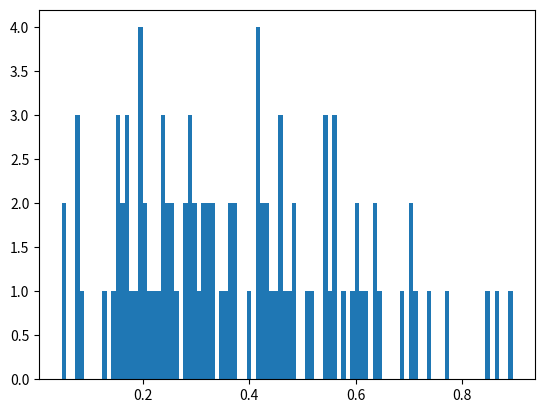

Here is the Python script that generated this plot: (Note: this script raises an exception after producing the figure.)
import numpy as np
from matplotlib import pyplot as plt
from mpl_toolkits import mplot3d

N = 100
a = np.random.random(N)
b = np.random.random(N)
x_1 = np.amax([a,b],axis=0)
y_1 = np.amin([a,b],axis=0)

a = np.random.random(N)
b = np.random.random(N)
x_2 = np.amax([a,b],axis=0)
y_2 = np.amin([a,b],axis=0)

d = np.sqrt( (x_1-x_2)**2 + (y_1-y_2)**2 )

if(True):
  plt.hist(d,bins=100, normed=True)
  plt.xlabel("Distance")
  plt.ylabel("Probability Density")
  plt.show()

## Generate complex moments?
s1 = np.random.uniform(low = 1, high =20, size = 3000)
s2 = np.random.uniform(low = 1, high =20, size = 3000)
s = [ t1 + t2*1j for t1,t2 in zip(s1,s2) ]
q = [np.mean(np.power(d,ss-1)) for ss in s]


if(True):
  ax = plt.axes(projection='3d')

  # Data for three-dimensional scattered points
  ax.scatter3D(np.real(s), np.imag(s), np.real(q), c=np.real(q), cmap='Reds');
  ax.scatter3D(np.real(s), np.imag(s), np.imag(q), c=np.imag(q), cmap='Greens');
  ax.set_xlabel('Re(s)')
  ax.set_ylabel('Im(s)')
  ax.set_zlabel('$E[x^{s-1}]$')
  plt.show()
  
  ax = plt.axes(projection='3d')
  # Data for three-dimensional scattered points
  ax.scatter3D(np.real(s), np.imag(s), np.real(np.log(q)), c=np.real(np.log(q)), cmap='Reds');
  ax.scatter3D(np.real(s), np.imag(s), np.imag(np.log(q)), c=np.imag(np.log(q)), cmap='Greens');
  ax.set_xlabel('Re(s)')
  ax.set_ylabel('Im(s)')
  ax.set_zlabel('$\log E[x^{s-1}]$')
  plt.show()


np.save("s_values_tri",s)
np.save("logmoments_tri",np.log(q))

